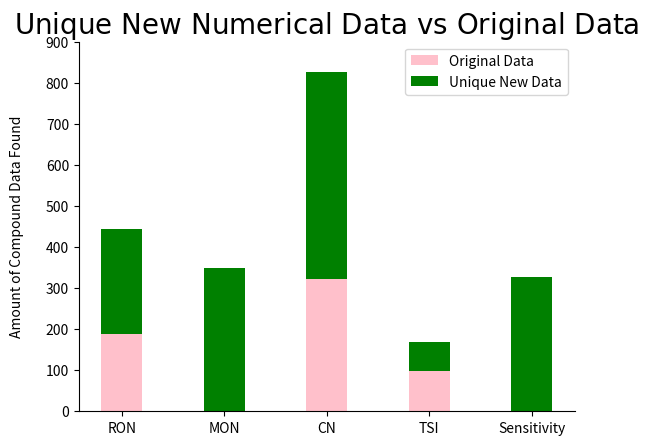

This chart was generated by the following Python code: (Note: this script raises an exception after producing the figure.)
"""

This program generates the bar graphs for the compound total lists
(MON, RON, TSI, Type, CN). There are two bar graphs created:

(1) Bar graph displaying the amount of total numbers gathered as 
    opposed to the original amount of numbers given. 

(2) Bar graph displaying the amount of new compounds gathered as 
    opposed to the original amount of compounds given. 

"""

import numpy as np
import matplotlib.pyplot as plt
import matplotlib.spines as spines 


"Get rid of the top and right spines and ticks" 

ax = plt.subplot(111) # main axes is subplot(111) by default 
### Hide the right and top spines
ax.spines['right'].set_visible(False)
ax.spines['top'].set_visible(False)

### Only show ticks on the left and bottom spines
ax.yaxis.set_ticks_position('left')
ax.xaxis.set_ticks_position('bottom') 



"(1) Make the bar graph for total amount of numbers gathered"

# ### Numbers for the original and new bars 
# originaldata = (188, 0, 323, 98, 0) 
# newdata = (748, 665, 853, 70, 328)  

# ### Locations of x tick marks and width of bars
# xticklocations = np.arange(5)   
# width = 0.4       

# ### Make the bar graphs
# p1 = plt.bar(xticklocations, originaldata, width, align='center', color='pink')
# p2 = plt.bar(xticklocations, newdata, width, bottom=originaldata, align='center', color='green')   

# ### Make the labels/title
# plt.ylabel('Amount of Compound Data Found\n')
# # plt.xlabel('Category') 
# plt.title(r'$\mathrm{Total\ New\ Numerical\ Data\ vs\ Original\ Data}$', fontsize=20) 
# # plt.title('New Data vs Original Data', fontsize=20)
# plt.xticks(xticklocations, ('RON', 'MON', 'CN', 'TSI', 'Sensitivity'))
# plt.yticks(np.arange(0, 1300, 100))
# plt.legend((p1[0], p2[0]), ('Original Data', 'Total New Data'))

# ### Display/Save the graph
# # plt.show() 
# plt.savefig('/Users/<user>/Documents/SensitivityTotals/TotalNumerical.eps', format='eps', dpi=1000) 



"(2) Make the bar graph for total amount of new compounds gathered"

### Numbers for the original and new bars 
originaldata = (188, 0, 323, 98, 0) 
newdata = (256, 348, 504, 70, 328)   

### Locations of x tick marks and width of bars
xticklocations = np.arange(5)   
width = 0.4       

### Make the bar graphs
p1 = plt.bar(xticklocations, originaldata, width, align='center', color='pink')
p2 = plt.bar(xticklocations, newdata, width, bottom=originaldata, align='center', color='green')   

### Make the labels/title
plt.ylabel('Amount of Compound Data Found\n')
# plt.xlabel('Category') 
plt.title(r'$\mathrm{Unique\ New\ Numerical\ Data\ vs\ Original\ Data}$', fontsize=20) 
# plt.title('New Data vs Original Data', fontsize=20)
plt.xticks(xticklocations, ('RON', 'MON', 'CN', 'TSI', 'Sensitivity'))
plt.yticks(np.arange(0, 1000, 100))
plt.legend((p1[0], p2[0]), ('Original Data', 'Unique New Data')) 

### Display/Save the graph
# plt.show() 
plt.savefig('/Users/<user>/Documents/SensitivityTotals/UniqueNumericalData.eps', format='eps', dpi=1000) 